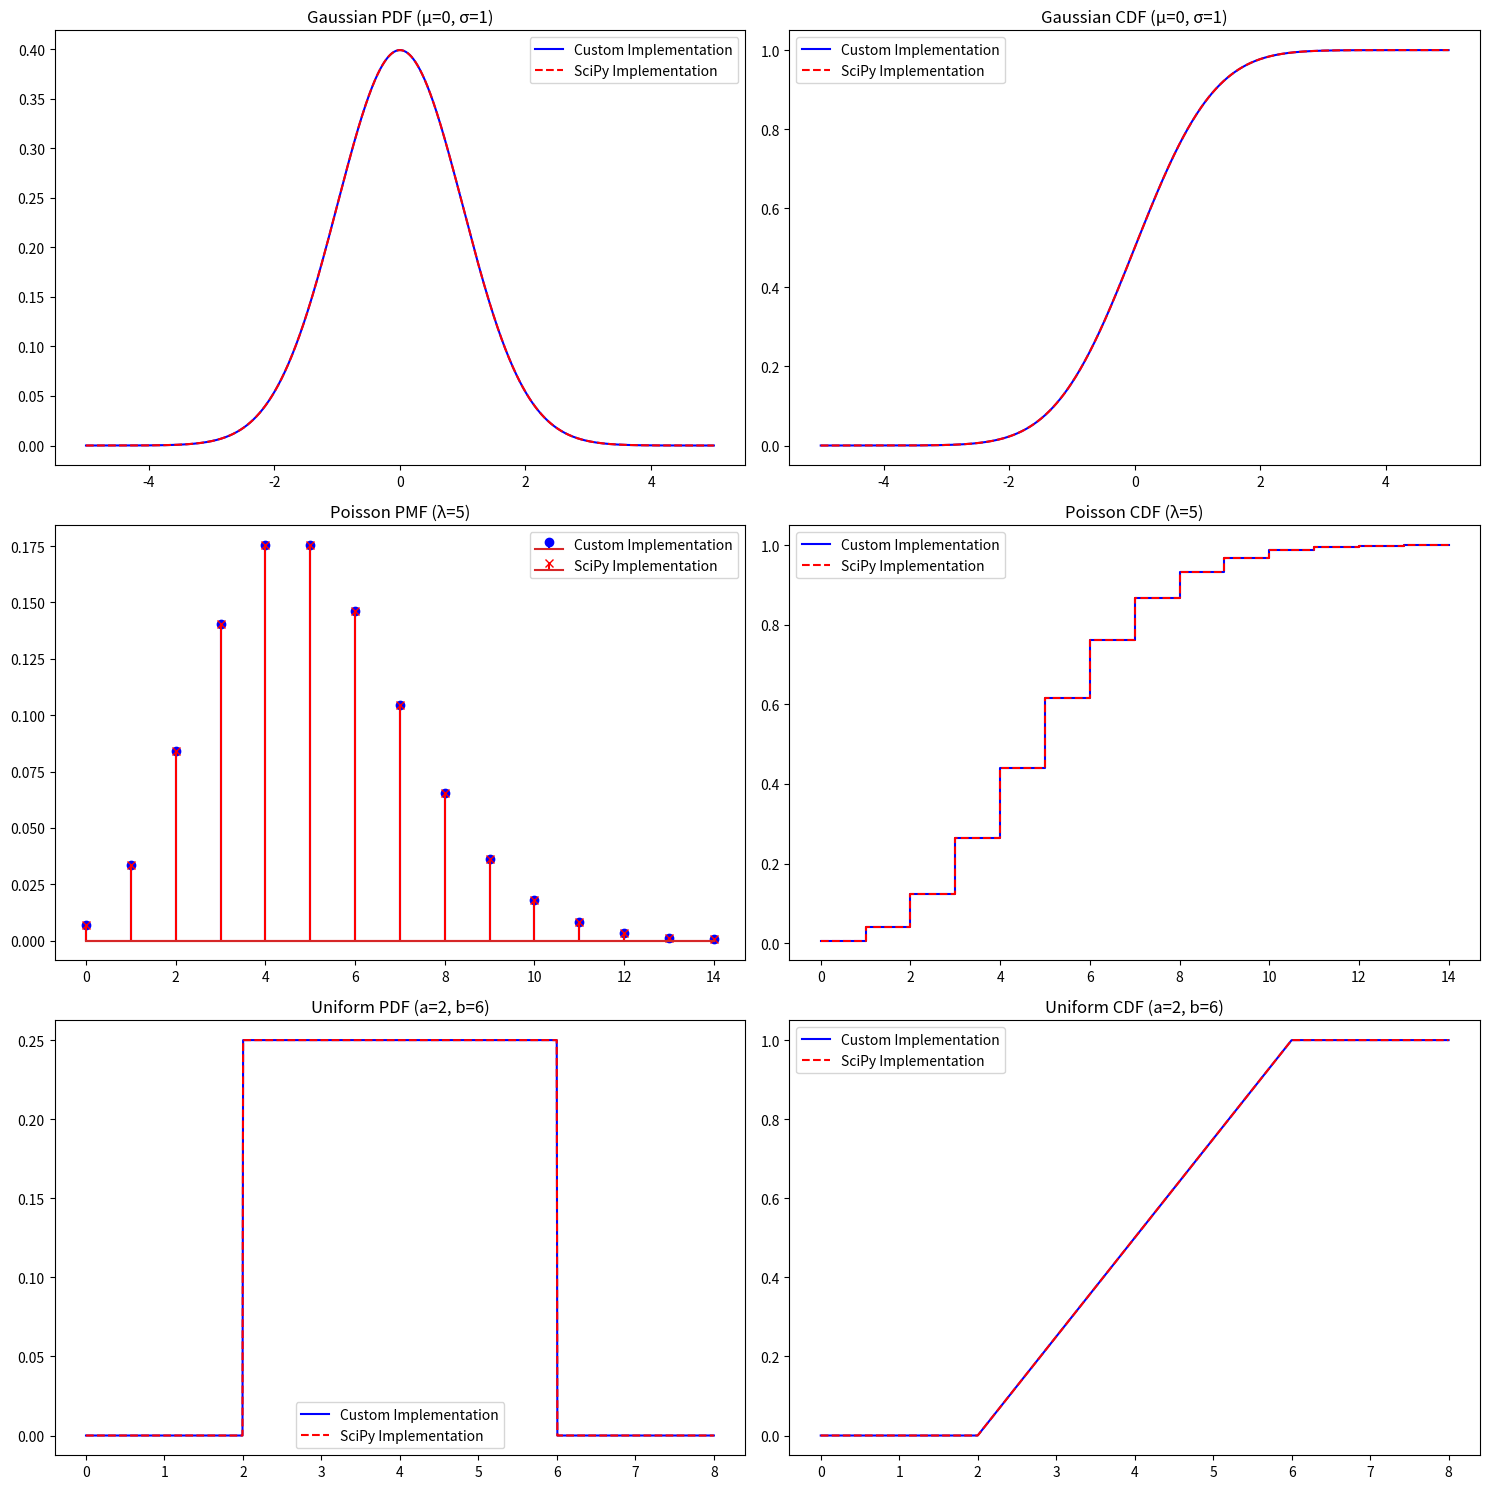

The matplotlib source for this figure:
import numpy as np
import matplotlib.pyplot as plt
from scipy import stats
import math

"""
Probability Distributions Implementation

This file contains implementations of probability density functions (PDFs) and 
cumulative distribution functions (CDFs) for three common distributions:
1. Gaussian (Normal) Distribution
2. Poisson Distribution
3. Uniform Distribution

Each implementation includes:
- Mathematical derivation
- Custom implementation
- Verification against SciPy's implementation
- Visualization
"""

# ============================================================================
# 1. GAUSSIAN (NORMAL) DISTRIBUTION
# ============================================================================
"""
Mathematical Derivation of Gaussian Distribution:

The probability density function (PDF) of a Gaussian distribution is:
f(x; μ, σ) = (1 / (σ * sqrt(2π))) * exp(-(x - μ)² / (2σ²))

Where:
- μ is the mean (expected value)
- σ is the standard deviation
- σ² is the variance

The cumulative distribution function (CDF) is:
F(x; μ, σ) = (1/2) * [1 + erf((x - μ) / (σ * sqrt(2)))]

Where erf is the error function:
erf(z) = (2/sqrt(π)) * ∫(0 to z) exp(-t²) dt
"""

def gaussian_pdf(x, mu=0, sigma=1):
    """
    Gaussian (Normal) Probability Density Function
    
    Parameters:
    - x: point(s) at which to evaluate the PDF
    - mu: mean of the distribution
    - sigma: standard deviation of the distribution
    
    Returns:
    - PDF value(s) at x
    """
    coefficient = 1 / (sigma * np.sqrt(2 * np.pi))
    exponent = -0.5 * ((x - mu) / sigma) ** 2
    return coefficient * np.exp(exponent)

def gaussian_cdf(x, mu=0, sigma=1):
    """
    Gaussian (Normal) Cumulative Distribution Function
    
    Parameters:
    - x: point(s) at which to evaluate the CDF
    - mu: mean of the distribution
    - sigma: standard deviation of the distribution
    
    Returns:
    - CDF value(s) at x
    """
    z = (x - mu) / (sigma * np.sqrt(2))
    return 0.5 * (1 + np.vectorize(math.erf)(z))

# ============================================================================
# 2. POISSON DISTRIBUTION
# ============================================================================
"""
Mathematical Derivation of Poisson Distribution:

The Poisson distribution models the number of events occurring in a fixed time interval,
given the average rate of occurrence.

The probability mass function (PMF) is:
P(X = k; λ) = (λ^k * e^(-λ)) / k!

Where:
- λ (lambda) is the average rate of events per interval
- k is the number of events (non-negative integer)
- e is Euler's number (≈ 2.71828)
- k! is the factorial of k

The cumulative distribution function (CDF) is:
F(k; λ) = ∑(i=0 to k) (λ^i * e^(-λ)) / i!

This is the sum of PMF values from 0 to k.
"""

def poisson_pmf(k, lam):
    """
    Poisson Probability Mass Function
    
    Parameters:
    - k: number of events (non-negative integer)
    - lam: average rate of events (lambda)
    
    Returns:
    - PMF value at k
    """
    if isinstance(k, np.ndarray):
        # Handle array input
        result = np.zeros_like(k, dtype=float)
        valid_indices = (k >= 0) & (k == np.floor(k))
        k_valid = k[valid_indices]
        
        if len(k_valid) > 0:
            result[valid_indices] = np.exp(-lam) * (lam ** k_valid) / np.array([math.factorial(int(ki)) for ki in k_valid])
        return result
    elif k >= 0 and k == int(k):
        # Handle scalar input
        return np.exp(-lam) * (lam ** k) / math.factorial(int(k))
    else:
        return 0

def poisson_cdf(k, lam):
    """
    Poisson Cumulative Distribution Function
    
    Parameters:
    - k: number of events (non-negative integer)
    - lam: average rate of events (lambda)
    
    Returns:
    - CDF value at k
    """
    if isinstance(k, np.ndarray):
        # Handle array input
        result = np.zeros_like(k, dtype=float)
        for i in range(len(k)):
            if k[i] >= 0 and k[i] == int(k[i]):
                result[i] = sum(poisson_pmf(np.arange(int(k[i]) + 1), lam))
        return result
    elif k >= 0 and k == int(k):
        # Handle scalar input
        return sum(poisson_pmf(np.arange(int(k) + 1), lam))
    else:
        return 0

# ============================================================================
# 3. UNIFORM DISTRIBUTION
# ============================================================================
"""
Mathematical Derivation of Uniform Distribution:

The uniform distribution represents equal probability over a range [a, b].

The probability density function (PDF) is:
f(x; a, b) = 1 / (b - a) for a ≤ x ≤ b
f(x; a, b) = 0 otherwise

Where:
- a is the lower bound
- b is the upper bound

The cumulative distribution function (CDF) is:
F(x; a, b) = 0 for x < a
F(x; a, b) = (x - a) / (b - a) for a ≤ x ≤ b
F(x; a, b) = 1 for x > b
"""

def uniform_pdf(x, a=0, b=1):
    """
    Uniform Probability Density Function
    
    Parameters:
    - x: point(s) at which to evaluate the PDF
    - a: lower bound of the distribution
    - b: upper bound of the distribution
    
    Returns:
    - PDF value(s) at x
    """
    if isinstance(x, np.ndarray):
        # Handle array input
        result = np.zeros_like(x, dtype=float)
        valid_indices = (x >= a) & (x <= b)
        result[valid_indices] = 1 / (b - a)
        return result
    else:
        # Handle scalar input
        return 1 / (b - a) if a <= x <= b else 0

def uniform_cdf(x, a=0, b=1):
    """
    Uniform Cumulative Distribution Function
    
    Parameters:
    - x: point(s) at which to evaluate the CDF
    - a: lower bound of the distribution
    - b: upper bound of the distribution
    
    Returns:
    - CDF value(s) at x
    """
    if isinstance(x, np.ndarray):
        # Handle array input
        result = np.zeros_like(x, dtype=float)
        below_indices = x < a
        between_indices = (x >= a) & (x <= b)
        above_indices = x > b
        
        result[below_indices] = 0
        result[between_indices] = (x[between_indices] - a) / (b - a)
        result[above_indices] = 1
        return result
    else:
        # Handle scalar input
        if x < a:
            return 0
        elif x <= b:
            return (x - a) / (b - a)
        else:
            return 1

# ============================================================================
# VISUALIZATION AND VERIFICATION
# ============================================================================

def plot_distributions():
    """
    Plot and verify all implemented distributions against SciPy implementations
    """
    # Create figure with subplots
    fig, axs = plt.subplots(3, 2, figsize=(15, 15))
    
    # 1. Gaussian Distribution
    x_gaussian = np.linspace(-5, 5, 1000)
    
    # Plot PDF
    axs[0, 0].plot(x_gaussian, gaussian_pdf(x_gaussian), 'b-', label='Custom Implementation')
    axs[0, 0].plot(x_gaussian, stats.norm.pdf(x_gaussian), 'r--', label='SciPy Implementation')
    axs[0, 0].set_title('Gaussian PDF (μ=0, σ=1)')
    axs[0, 0].legend()
    
    # Plot CDF
    axs[0, 1].plot(x_gaussian, gaussian_cdf(x_gaussian), 'b-', label='Custom Implementation')
    axs[0, 1].plot(x_gaussian, stats.norm.cdf(x_gaussian), 'r--', label='SciPy Implementation')
    axs[0, 1].set_title('Gaussian CDF (μ=0, σ=1)')
    axs[0, 1].legend()
    
    # 2. Poisson Distribution
    lam = 5
    x_poisson = np.arange(0, 15)
    
    # Plot PMF
    axs[1, 0].stem(x_poisson, poisson_pmf(x_poisson, lam), 'b', markerfmt='bo', label='Custom Implementation')
    axs[1, 0].stem(x_poisson, stats.poisson.pmf(x_poisson, lam), 'r', markerfmt='rx', label='SciPy Implementation')
    axs[1, 0].set_title(f'Poisson PMF (λ={lam})')
    axs[1, 0].legend()
    
    # Plot CDF
    axs[1, 1].step(x_poisson, poisson_cdf(x_poisson, lam), 'b-', where='post', label='Custom Implementation')
    axs[1, 1].step(x_poisson, stats.poisson.cdf(x_poisson, lam), 'r--', where='post', label='SciPy Implementation')
    axs[1, 1].set_title(f'Poisson CDF (λ={lam})')
    axs[1, 1].legend()
    
    # 3. Uniform Distribution
    a, b = 2, 6
    x_uniform = np.linspace(0, 8, 1000)
    
    # Plot PDF
    axs[2, 0].plot(x_uniform, uniform_pdf(x_uniform, a, b), 'b-', label='Custom Implementation')
    axs[2, 0].plot(x_uniform, stats.uniform.pdf(x_uniform, a, b-a), 'r--', label='SciPy Implementation')
    axs[2, 0].set_title(f'Uniform PDF (a={a}, b={b})')
    axs[2, 0].legend()
    
    # Plot CDF
    axs[2, 1].plot(x_uniform, uniform_cdf(x_uniform, a, b), 'b-', label='Custom Implementation')
    axs[2, 1].plot(x_uniform, stats.uniform.cdf(x_uniform, a, b-a), 'r--', label='SciPy Implementation')
    axs[2, 1].set_title(f'Uniform CDF (a={a}, b={b})')
    axs[2, 1].legend()
    
    plt.tight_layout()
    plt.savefig('probability_distributions.png')
    plt.show()

if __name__ == "__main__":
    # Verify implementations against SciPy
    print("Verifying implementations against SciPy...")
    
    # Gaussian
    x_test = 1.5
    print(f"\nGaussian at x={x_test}:")
    print(f"Custom PDF: {gaussian_pdf(x_test):.6f}, SciPy PDF: {stats.norm.pdf(x_test):.6f}")
    print(f"Custom CDF: {gaussian_cdf(x_test):.6f}, SciPy CDF: {stats.norm.cdf(x_test):.6f}")
    
    # Poisson
    k_test = 3
    lam_test = 2.5
    print(f"\nPoisson at k={k_test}, λ={lam_test}:")
    print(f"Custom PMF: {poisson_pmf(k_test, lam_test):.6f}, SciPy PMF: {stats.poisson.pmf(k_test, lam_test):.6f}")
    print(f"Custom CDF: {poisson_cdf(k_test, lam_test):.6f}, SciPy CDF: {stats.poisson.cdf(k_test, lam_test):.6f}")
    
    # Uniform
    x_test = 3.5
    a_test, b_test = 2, 5
    print(f"\nUniform at x={x_test}, a={a_test}, b={b_test}:")
    print(f"Custom PDF: {uniform_pdf(x_test, a_test, b_test):.6f}, SciPy PDF: {stats.uniform.pdf(x_test, a_test, b_test-a_test):.6f}")
    print(f"Custom CDF: {uniform_cdf(x_test, a_test, b_test):.6f}, SciPy CDF: {stats.uniform.cdf(x_test, a_test, b_test-a_test):.6f}")
    
    # Generate plots
    plot_distributions() 